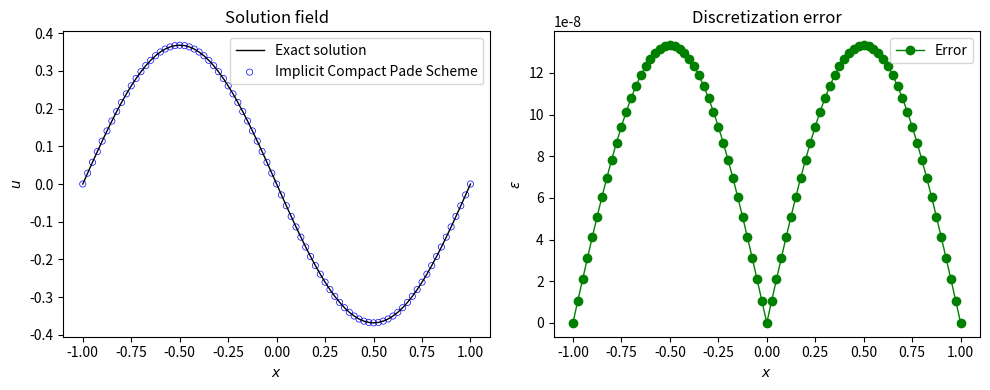

Python code for this plot:
import numpy as np
import matplotlib.pyplot as plt

#-----------------------------------------------------------------------------#
# Compute L-2 norm for a vector
#-----------------------------------------------------------------------------#
def compute_l2norm(nx,r):
    rms = 0.0
    for i in range(1, nx):
        rms += r[i] * r[i]
    rms = np.sqrt( rms / ( ( nx - 1 ) ) )
    return rms
    
#-----------------------------------------------------------------------------#
# Solution to tridigonal system using Thomas algorithm
#-----------------------------------------------------------------------------#
def thomas_algorithm(a, b, c, d, n):
    c_prime = [0] * n
    d_prime = [0] * n
    x = [0] * n
    c_prime[0] = c[0] / b[0]
    d_prime[0] = d[0] / b[0]
    
    for i in range(1, n):
        coef = 1.0 / ( b[i] - a[i] * c_prime[i-1] )
        c_prime[i] = c[i] * coef
        d_prime[i] = ( d[i] - a[i] * d_prime[i-1] ) * coef

    x[n-1] = d_prime[n-1]
    

    for i in range(n-2, -1, -1):
        x[i] = d_prime[i] - c_prime[i] * x[i+1]
    
    return x    

x_l = -1.0
x_r = 1.0
dx = 0.025
nx = int( ( x_r - x_l ) / dx )

print( " nx = ", nx )

dt = 0.0025
t  = 1.0
nt = int( t / dt )
print( " nt = ", nt )

alpha = 1 / ( np.pi**2 )
print( " alpha = ", alpha )

x = np.zeros( (nx+1) )  
u_e = np.zeros( (nx+1) )  
u = np.zeros( (nx+1, nt+1 ) )  

for i in range(0, nx+1):
    x[i] = x_l + dx*(i)  # location of each grid point
    u[i,0] = - np.sin( np.pi * x[i] ) # store solution at t=0   
    u_e[i] = - np.exp(-t) * np.sin( np.pi * x[i] ) # theory solution
    
beta = alpha * dt / ( dx**2 )
print( " beta = ", beta )

a = np.zeros(nx+1)
b = np.zeros(nx+1)
c = np.zeros(nx+1)
d = np.zeros(nx+1)

half = 1.0/2.0

r = half * alpha * dt / ( dx * dx )

for k in range(1, nt+1):
        
    for i in range(1, nx):
        a[i] = 2.0  / ( alpha * dt ) - 12.0  /( dx * dx )
        b[i] = 20.0 / ( alpha * dt ) + 24.0 / ( dx * dx )
        c[i] = 2.0  / ( alpha * dt ) - 12.0  /( dx * dx )
        
        aa   = 2.0  / ( alpha * dt ) + 12.0  /( dx * dx )
        bb   = 20.0 / ( alpha * dt ) - 24.0 / ( dx * dx )
        cc   = 2.0  / ( alpha * dt ) + 12.0  /( dx * dx )    
        d[i] = aa * u[i-1,k-1] + bb * u[i,k-1] + cc * u[i+1,k-1]
               
    a[0] = 0
    b[0] = 1
    c[0] = 0
    d[0] = 0
    
    a[nx] = 0
    b[nx] = 1
    c[nx] = 0
    d[nx] = 0
        
    value = thomas_algorithm( a, b, c, d, nx + 1 )
    
    u[:,k] = value
        

# compute L2 norm of the error
u_error = u[:,nt] - u_e
rms_error = compute_l2norm(nx,u_error)
max_error = np.max( np.abs(u_error) )

# create output file for L2-norm
output = open("output.txt", "w");
output.write("Error details: \n");
output.write("L-2 Norm = {0}\n" .format(str(rms_error)));
output.write("Maximum Norm = {0}\n".format(str(max_error)));
output.close()

plt.figure("OneFLOW-CFD Solver", figsize=(10, 4), dpi=100)
plt.subplot(1, 2, 1)
plt.plot(x, u_e, "k-", linewidth=1.0, label="Exact solution")
plt.scatter(x, u[:,nt], facecolor="none", edgecolor="blue", s=20, linewidths=0.5, label="Implicit Compact Pade Scheme")
plt.xlabel("$x$")
plt.ylabel("$u$")
plt.title("Solution field")
plt.legend()
plt.tight_layout()

plt.subplot(1, 2, 2)
plt.plot(x, np.abs(u_error), color="green", marker="o", linewidth=1.0,label="Error")
plt.ylabel(r"$\epsilon$")
plt.xlabel("$x$")
plt.title("Discretization error")
plt.legend()
plt.tight_layout()
#plt.ticklabel_format(axis='y', style='sci', scilimits=(-4,-4))
plt.ticklabel_format(axis='y', style='sci', scilimits=(-8,-8))

plt.show();
